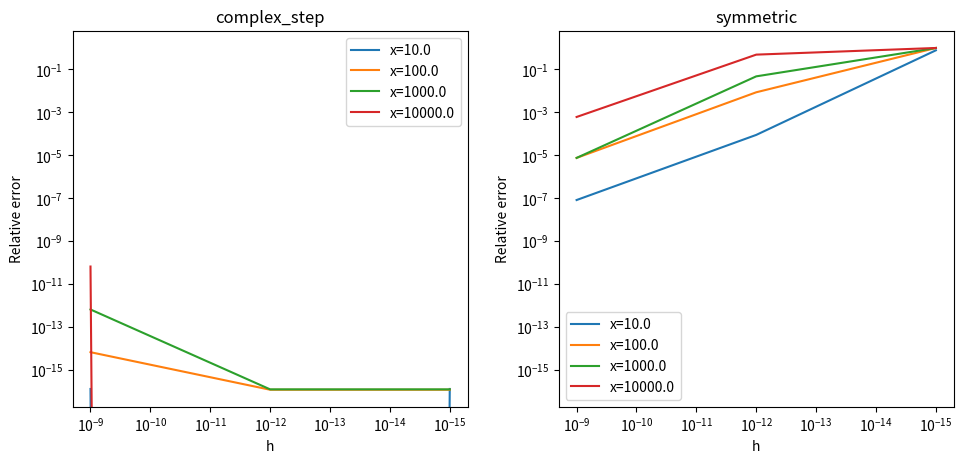

Write the Python code that produced this figure. (Note: this script raises an exception after producing the figure.)
import numpy as np
import matplotlib.pyplot as plt

def f(x):
	return x ** 2 * np.sin(x ** 2)

def df(x):
	return 2 * x * np.sin(x ** 2) + 2 * x ** 3 * np.cos(x ** 2)

def complex_step(x, h):
	return f(x + 1j * h).imag / h

def symmetric(x, h):
	return (f(x + h) - f(x - h)) / (2 * h)

def run(ax, approx_func):
	rel_error = np.zeros((len(xs), len(hs)), dtype=np.float64)

	ax.set_title(f'{approx_func.__name__}')
	ax.set_ylabel('Relative error')
	ax.set_xlabel('h')
	ax.tick_params(
		axis='x',
		labelbottom=True,
		which='minor',
		bottom=False
	)

	ax.tick_params(
		axis='y',
		labelleft=True,
		which='major',
		left=True
	)

	for i, x in enumerate(xs):
		r = np.abs((approx_func(x, hs) - df(x)) / df(x))
		rel_error[i, :] = r
		ax.loglog(hs[::], r)

	ax.legend([f"x={x}" for x in xs])
	ax.invert_xaxis()


	return rel_error


def print_table(complex_error, symmetric_error):
	for i, h in enumerate(hs):
		print(f'For h={h}:')
		for j, x in enumerate(xs):
			print(f'At x={x}, \n\tcomplex error={complex_error[j, i]:.4e}'
				  f'\n\tsymmetric error={symmetric_error[j, i]:.4e}')


if __name__ == "__main__":
	xs = 10.0 ** np.arange(1, 5)
	hs = 10.0 ** np.arange(-9, -16, -3)

	fig, (ax_complex, ax_symmetric) = plt.subplots(1, 2, sharey='row', figsize=(10, 5))
	complex_error = run(ax_complex, approx_func=complex_step)
	symmetric_error = run(ax_symmetric, approx_func=symmetric)
	fig.tight_layout(pad=2.0)

	plt.savefig(f"images/comp-E2Q4-comparisons")
	print_table(complex_error, symmetric_error)
	plt.show()